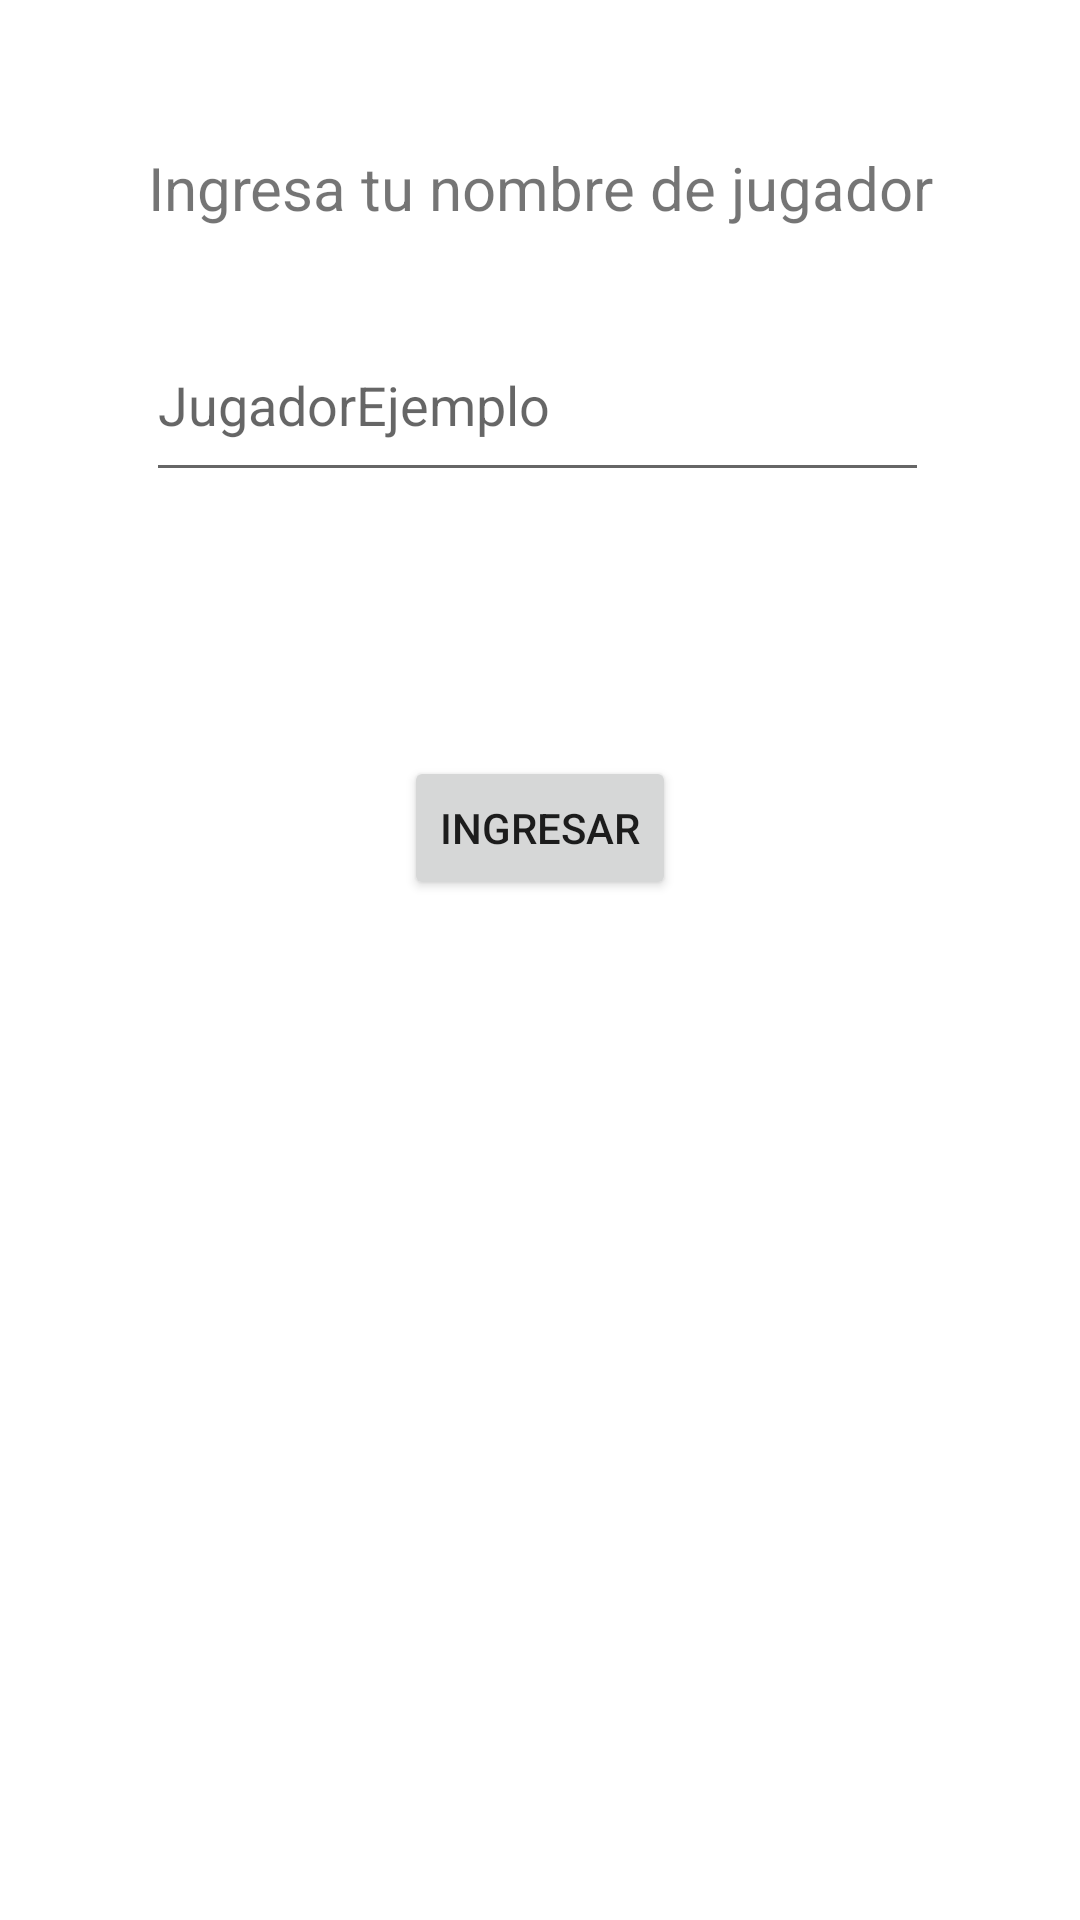

Produce the Android XML layout that renders to this screen, including the resource entries it uses.
<!-- AndroidManifest.xml: application theme Theme.AdivinaElPersonaje -->
<!-- res/layout/login.xml -->
<?xml version="1.0" encoding="utf-8"?>
<LinearLayout xmlns:android="http://schemas.android.com/apk/res/android"
    xmlns:app="http://schemas.android.com/apk/res-auto"
    xmlns:tools="http://schemas.android.com/tools"
    android:layout_width="match_parent"
    android:layout_height="match_parent"
    android:orientation="vertical">

    <LinearLayout
        android:id="@+id/Rooms"
        android:layout_width="match_parent"
        android:layout_height="match_parent"
        android:orientation="vertical"
        android:visibility="gone"></LinearLayout>

    <LinearLayout
        android:id="@+id/Login"
        android:layout_width="match_parent"
        android:layout_height="match_parent"
        android:orientation="vertical">

        <androidx.constraintlayout.widget.ConstraintLayout
            android:layout_width="match_parent"
            android:layout_height="match_parent">

            <TextView
                android:id="@+id/textView9"
                android:layout_width="wrap_content"
                android:layout_height="wrap_content"
                android:text="Ingresa tu nombre de jugador"
                android:textSize="20sp"
                app:layout_constraintBottom_toTopOf="@+id/PlayerName"
                app:layout_constraintEnd_toEndOf="parent"
                app:layout_constraintStart_toStartOf="parent"
                app:layout_constraintTop_toTopOf="parent"
                app:layout_constraintVertical_bias="0.643" />

            <EditText
                android:id="@+id/PlayerName"
                android:layout_width="261dp"
                android:layout_height="61dp"
                android:layout_marginBottom="88dp"
                android:ems="10"
                android:hint="JugadorEjemplo"
                android:inputType="textPersonName"
                app:layout_constraintBottom_toTopOf="@+id/button3"
                app:layout_constraintEnd_toEndOf="parent"
                app:layout_constraintHorizontal_bias="0.493"
                app:layout_constraintStart_toStartOf="parent" />

            <Button
                android:id="@+id/button3"
                android:layout_width="wrap_content"
                android:layout_height="wrap_content"
                android:layout_marginBottom="340dp"
                android:text="Ingresar"
                app:layout_constraintBottom_toBottomOf="parent"
                app:layout_constraintEnd_toEndOf="parent"
                app:layout_constraintStart_toStartOf="parent" />
        </androidx.constraintlayout.widget.ConstraintLayout>
    </LinearLayout>
</LinearLayout>
<!-- resources referenced by this layout -->
<resources>
  <style name="Theme.AdivinaElPersonaje" parent="Theme.MaterialComponents.DayNight.DarkActionBar">
          
          <item name="colorPrimary">@color/purple_500</item>
          <item name="colorPrimaryVariant">@color/purple_700</item>
          <item name="colorOnPrimary">@color/white</item>
          
          <item name="colorSecondary">@color/teal_200</item>
          <item name="colorSecondaryVariant">@color/teal_700</item>
          <item name="colorOnSecondary">@color/black</item>
          
          <item name="android:statusBarColor" tools:targetApi="l">?attr/colorPrimaryVariant</item>
          
      </style>
  <!-- not gathered from this repository: default colours our renderer supplied (Android Studio template values) -->
  <color name="purple_500">#FF6200EE</color>
  <color name="purple_700">#FF3700B3</color>
  <color name="teal_200">#FF03DAC5</color>
  <color name="teal_700">#FF018786</color>
  <color name="black">#FF000000</color>
  <color name="white">#FFFFFFFF</color>
</resources>
